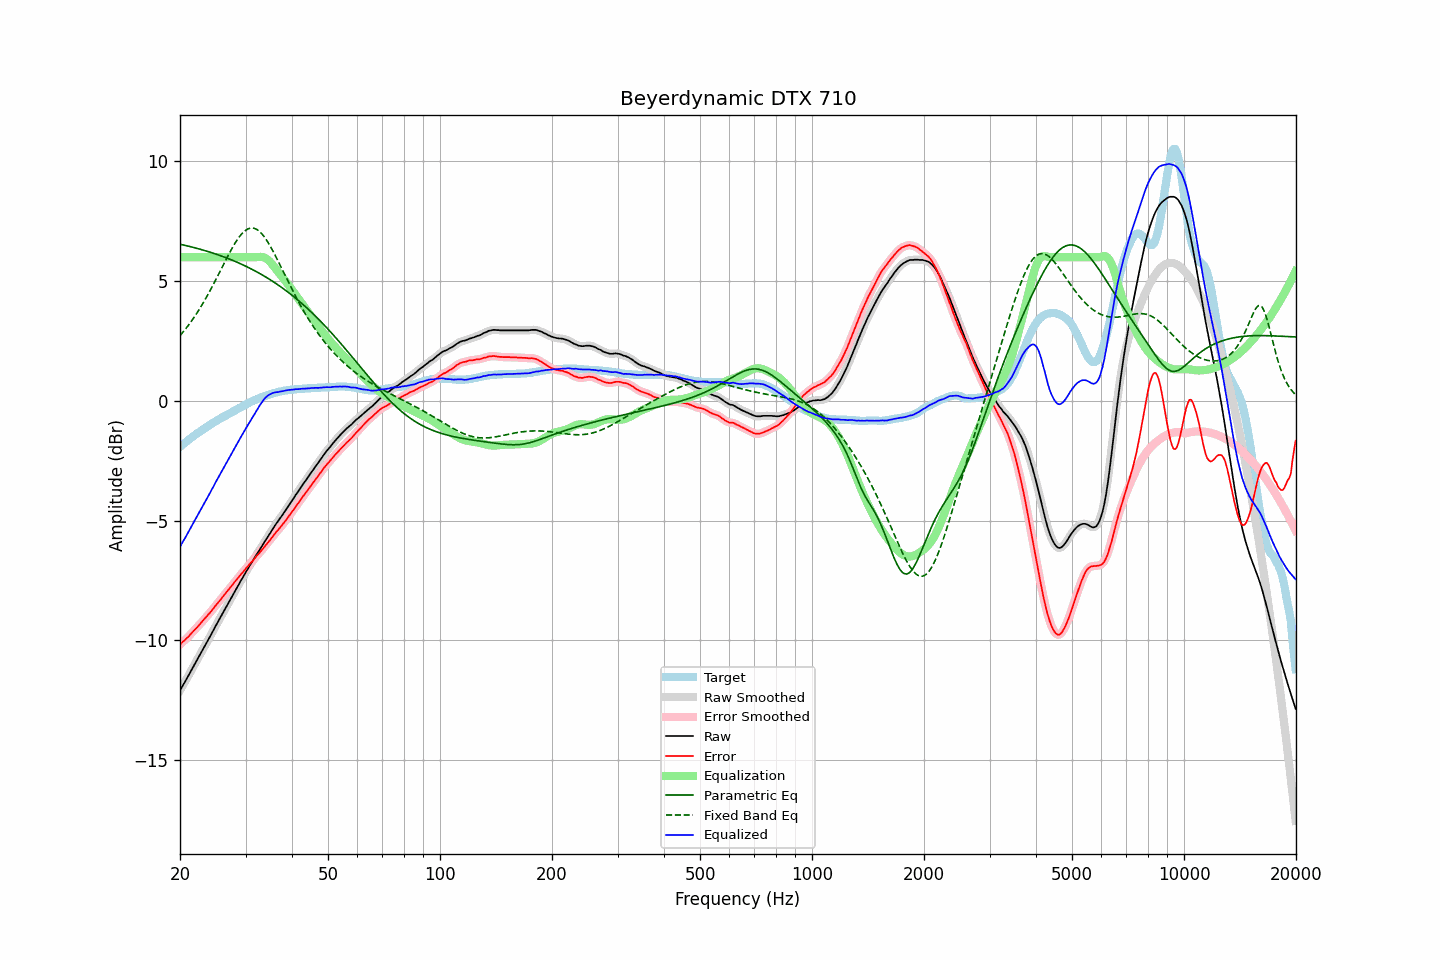

The file beside this chart, header and first rows:
frequency, raw, error, smoothed, error_smoothed, equalization, parametric_eq, fixed_band_eq, equalized_raw, equalized_smoothed, target
20.00, -12.09, -10.17, -12.09, -10.17, 6.00, 6.54, 2.72, -6.09, -6.09, -1.92
20.20, -11.97, -10.11, -11.97, -10.11, 6.00, 6.53, 2.80, -5.97, -5.97, -1.86
20.40, -11.85, -10.04, -11.86, -10.05, 6.00, 6.51, 2.88, -5.85, -5.86, -1.81
20.61, -11.75, -9.99, -11.74, -9.99, 6.00, 6.50, 2.97, -5.75, -5.74, -1.75
20.81, -11.62, -9.92, -11.62, -9.92, 6.00, 6.48, 3.05, -5.62, -5.62, -1.70
21.02, -11.50, -9.86, -11.50, -9.86, 6.00, 6.47, 3.14, -5.50, -5.50, -1.64
21.23, -11.38, -9.79, -11.38, -9.79, 6.00, 6.45, 3.23, -5.38, -5.38, -1.59
21.44, -11.25, -9.71, -11.26, -9.72, 6.00, 6.43, 3.32, -5.25, -5.26, -1.54
21.66, -11.13, -9.64, -11.13, -9.64, 6.00, 6.42, 3.42, -5.13, -5.13, -1.49
21.87, -11.01, -9.57, -11.01, -9.57, 6.00, 6.40, 3.51, -5.01, -5.01, -1.44
22.09, -10.89, -9.50, -10.89, -9.50, 6.00, 6.38, 3.61, -4.89, -4.89, -1.39
22.31, -10.77, -9.43, -10.77, -9.43, 6.00, 6.36, 3.72, -4.77, -4.77, -1.34
22.54, -10.65, -9.35, -10.65, -9.36, 6.00, 6.34, 3.82, -4.65, -4.65, -1.30
22.76, -10.53, -9.28, -10.53, -9.28, 6.00, 6.33, 3.93, -4.53, -4.53, -1.25
22.99, -10.41, -9.20, -10.41, -9.20, 6.00, 6.31, 4.04, -4.41, -4.41, -1.21
23.22, -10.28, -9.12, -10.29, -9.12, 6.00, 6.29, 4.16, -4.28, -4.29, -1.16
23.45, -10.16, -9.04, -10.16, -9.04, 6.00, 6.27, 4.28, -4.16, -4.16, -1.12
23.69, -10.05, -8.97, -10.04, -8.97, 6.00, 6.25, 4.40, -4.05, -4.04, -1.07
23.92, -9.92, -8.89, -9.92, -8.89, 6.00, 6.23, 4.52, -3.92, -3.92, -1.03
24.16, -9.80, -8.82, -9.80, -8.82, 6.00, 6.20, 4.64, -3.80, -3.80, -0.98
24.40, -9.67, -8.73, -9.67, -8.73, 6.00, 6.18, 4.77, -3.67, -3.67, -0.94
24.65, -9.55, -8.65, -9.55, -8.65, 6.00, 6.16, 4.90, -3.55, -3.55, -0.90
24.89, -9.42, -8.56, -9.42, -8.56, 6.00, 6.14, 5.03, -3.42, -3.42, -0.86
25.14, -9.30, -8.48, -9.30, -8.48, 6.00, 6.12, 5.16, -3.30, -3.30, -0.82
25.39, -9.18, -8.40, -9.18, -8.40, 6.00, 6.09, 5.29, -3.18, -3.18, -0.78
25.65, -9.06, -8.32, -9.06, -8.32, 6.00, 6.07, 5.42, -3.06, -3.06, -0.74
25.91, -8.94, -8.23, -8.94, -8.23, 6.00, 6.04, 5.56, -2.94, -2.94, -0.70
26.16, -8.81, -8.15, -8.81, -8.15, 6.00, 6.02, 5.69, -2.81, -2.81, -0.66
26.43, -8.69, -8.06, -8.69, -8.07, 6.00, 6.00, 5.82, -2.69, -2.69, -0.63
26.69, -8.57, -7.98, -8.57, -7.98, 6.00, 5.97, 5.95, -2.57, -2.57, -0.59
26.96, -8.45, -7.90, -8.45, -7.90, 6.00, 5.94, 6.08, -2.45, -2.45, -0.55
27.23, -8.33, -7.81, -8.33, -7.82, 6.00, 5.92, 6.21, -2.33, -2.33, -0.52
27.50, -8.21, -7.73, -8.21, -7.73, 6.00, 5.89, 6.33, -2.21, -2.21, -0.48
27.77, -8.09, -7.65, -8.09, -7.65, 6.00, 5.86, 6.45, -2.09, -2.09, -0.44
28.05, -7.97, -7.56, -7.97, -7.56, 6.00, 5.83, 6.56, -1.97, -1.97, -0.41
28.33, -7.85, -7.48, -7.85, -7.48, 6.00, 5.81, 6.67, -1.85, -1.85, -0.37
28.62, -7.74, -7.40, -7.73, -7.40, 6.00, 5.78, 6.77, -1.74, -1.73, -0.33
28.90, -7.61, -7.32, -7.61, -7.32, 6.00, 5.75, 6.86, -1.61, -1.61, -0.29
29.19, -7.49, -7.23, -7.50, -7.24, 6.00, 5.72, 6.95, -1.49, -1.50, -0.26
29.48, -7.38, -7.16, -7.38, -7.16, 6.00, 5.69, 7.02, -1.38, -1.38, -0.22
29.78, -7.26, -7.08, -7.26, -7.08, 6.00, 5.65, 7.08, -1.26, -1.26, -0.18
30.08, -7.15, -6.99, -7.15, -7.00, 6.00, 5.62, 7.13, -1.15, -1.15, -0.15
30.38, -7.03, -6.92, -7.03, -6.92, 6.00, 5.59, 7.18, -1.03, -1.03, -0.11
30.68, -6.92, -6.84, -6.92, -6.84, 6.00, 5.56, 7.20, -0.92, -0.92, -0.08
30.99, -6.80, -6.76, -6.81, -6.77, 6.00, 5.52, 7.22, -0.80, -0.81, -0.04
31.30, -6.70, -6.69, -6.70, -6.69, 6.00, 5.49, 7.22, -0.70, -0.70, -0.01
31.61, -6.59, -6.61, -6.59, -6.61, 6.00, 5.45, 7.21, -0.59, -0.59, 0.02
31.93, -6.48, -6.53, -6.49, -6.53, 6.00, 5.42, 7.18, -0.48, -0.48, 0.05
32.24, -6.37, -6.45, -6.38, -6.46, 6.01, 5.38, 7.15, -0.36, -0.37, 0.08
32.57, -6.27, -6.38, -6.27, -6.38, 6.01, 5.34, 7.10, -0.26, -0.26, 0.11
32.89, -6.16, -6.30, -6.17, -6.30, 6.02, 5.31, 7.04, -0.15, -0.15, 0.14
33.22, -6.06, -6.22, -6.06, -6.22, 6.01, 5.27, 6.97, -0.05, -0.05, 0.16
33.55, -5.95, -6.14, -5.95, -6.14, 6.00, 5.23, 6.89, 0.04, 0.04, 0.19
33.89, -5.84, -6.05, -5.85, -6.05, 5.97, 5.19, 6.80, 0.12, 0.12, 0.21
34.23, -5.74, -5.97, -5.74, -5.97, 5.93, 5.15, 6.70, 0.18, 0.19, 0.23
34.57, -5.63, -5.89, -5.64, -5.89, 5.87, 5.11, 6.59, 0.24, 0.24, 0.26
34.92, -5.53, -5.81, -5.53, -5.81, 5.81, 5.07, 6.48, 0.28, 0.28, 0.28
35.27, -5.42, -5.72, -5.42, -5.72, 5.73, 5.02, 6.36, 0.31, 0.31, 0.30
35.62, -5.31, -5.63, -5.32, -5.63, 5.65, 4.98, 6.24, 0.34, 0.34, 0.32
35.97, -5.21, -5.55, -5.21, -5.55, 5.57, 4.93, 6.11, 0.35, 0.35, 0.34
... 635 more rows
